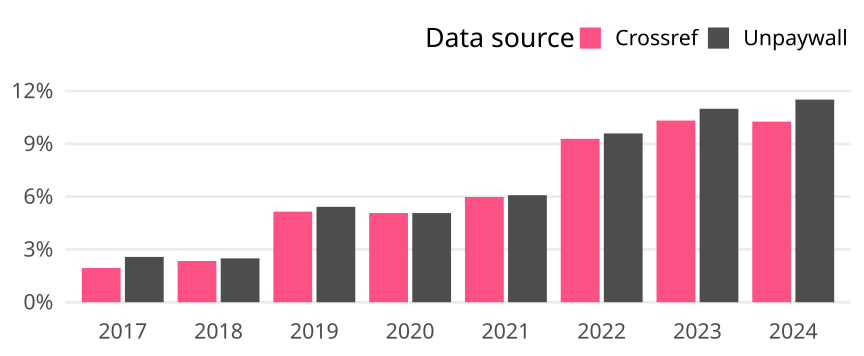

The data file committed next to this chart (first rows):
cr_year, cat, article_total, name, oa_articles, oa_share
2017, Germany, 2213, Crossref, 43, 0.01943
2017, Germany, 2213, Unpaywall, 57, 0.02576
2018, Germany, 2689, Crossref, 63, 0.02343
2018, Germany, 2689, Unpaywall, 67, 0.02492
2019, Germany, 1826, Crossref, 94, 0.05148
2019, Germany, 1826, Unpaywall, 99, 0.05422
2020, Germany, 1973, Crossref, 100, 0.05068
2020, Germany, 1973, Unpaywall, 100, 0.05068
2021, Germany, 1973, Crossref, 118, 0.05981
2021, Germany, 1973, Unpaywall, 120, 0.06082
2022, Germany, 1637, Crossref, 152, 0.09285
2022, Germany, 1637, Unpaywall, 157, 0.09591
2023, Germany, 1492, Crossref, 154, 0.1032
2023, Germany, 1492, Unpaywall, 164, 0.1099
2024, Germany, 799, Crossref, 82, 0.1026
2024, Germany, 799, Unpaywall, 92, 0.1151
